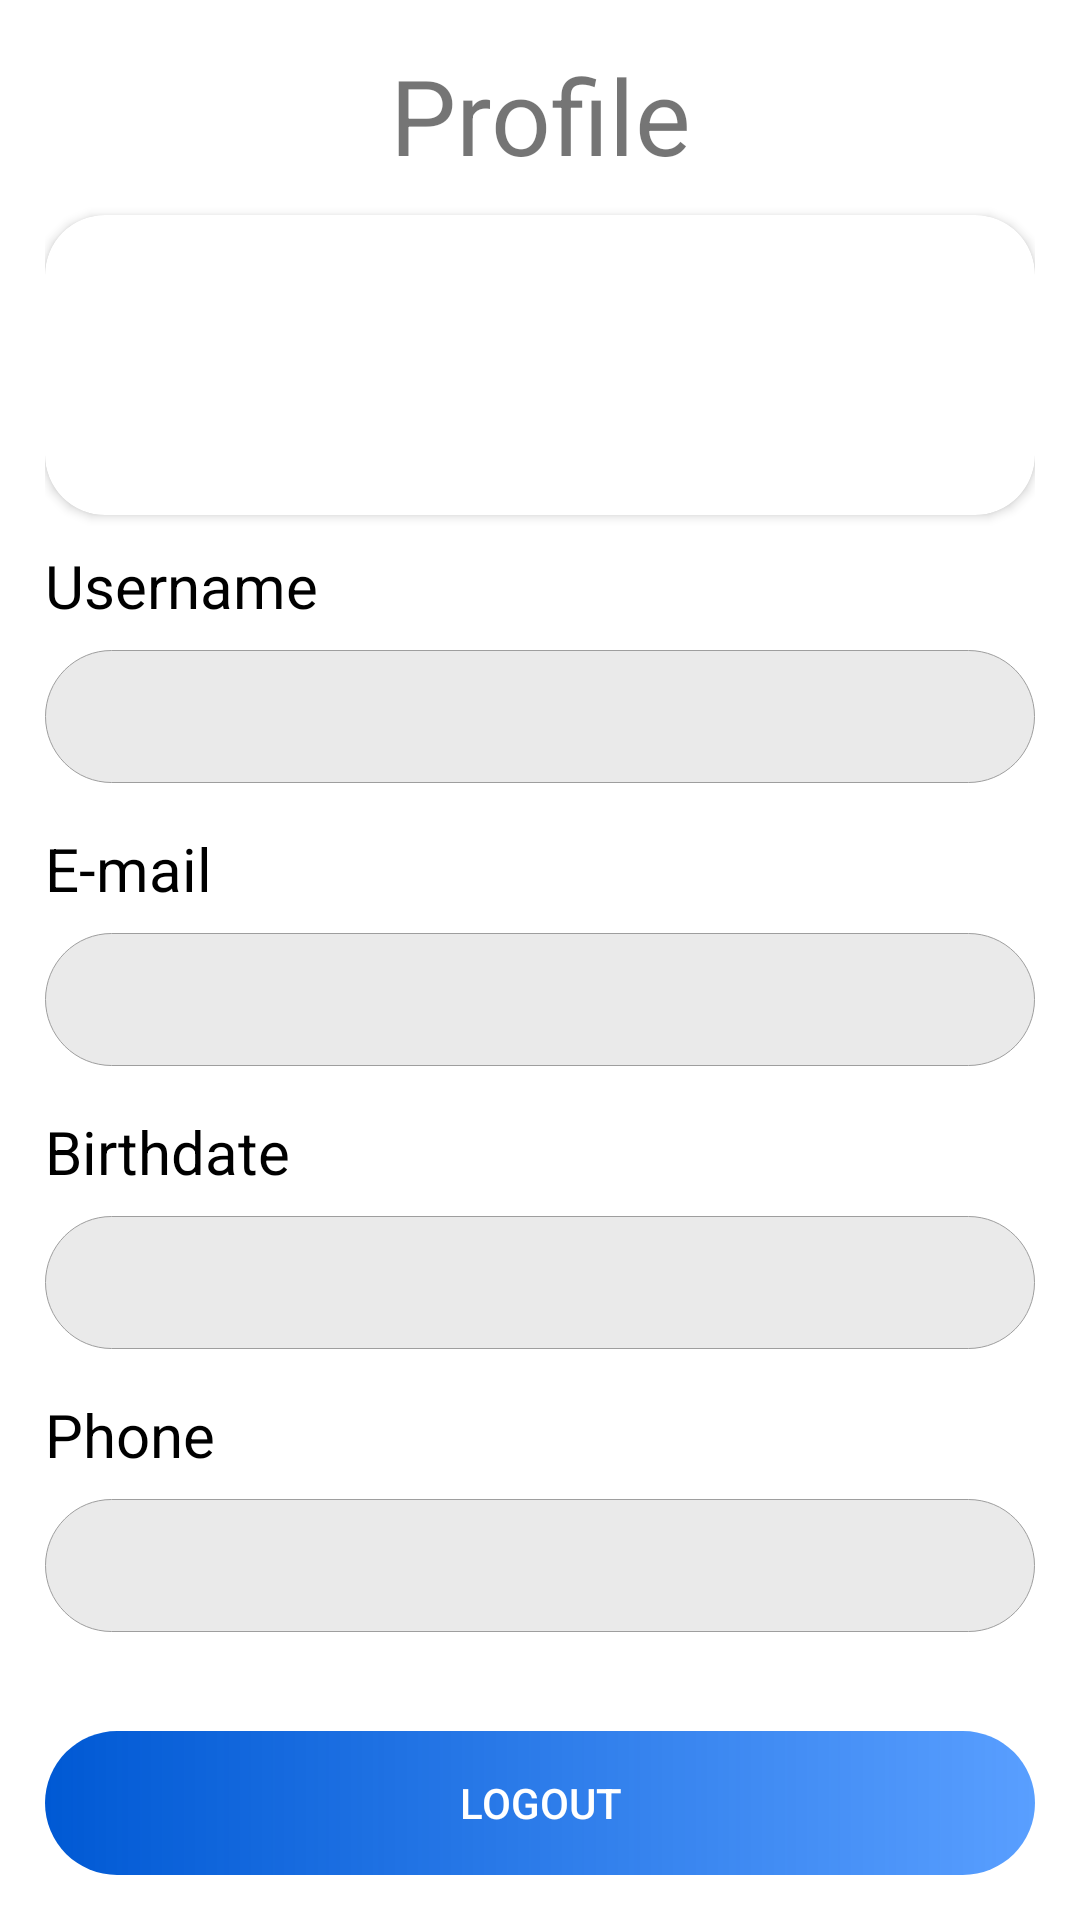

Write the Android layout XML for this screen, with the resource values it uses.
<!-- AndroidManifest.xml: application theme Theme.MobileComputingProject -->
<!-- res/layout/activity_profile.xml -->
<?xml version="1.0" encoding="utf-8"?>
<LinearLayout xmlns:android="http://schemas.android.com/apk/res/android"
    xmlns:app="http://schemas.android.com/apk/res-auto"
    xmlns:tools="http://schemas.android.com/tools"
    android:layout_width="match_parent"
    android:layout_height="match_parent"
    android:padding="15sp"
    android:orientation="vertical"
    tools:context=".Profile">
    <TextView
        android:layout_width="match_parent"
        android:layout_height="wrap_content"
        android:text="Profile"
        android:textAlignment="center"
        android:textSize="35sp"
        android:layout_marginBottom="10sp"
        />
    <androidx.cardview.widget.CardView
        android:layout_width="match_parent"
        android:layout_height="wrap_content"
        android:elevation="8dp"
        app:cardCornerRadius="20sp"
        android:layout_marginBottom="10sp"
        >
        <ImageView
            android:layout_gravity="center"
            android:layout_width="100dp"
            android:layout_height="100dp"
            android:scaleType="centerCrop"
            android:src="@drawable/user_avatar"
        />

    </androidx.cardview.widget.CardView>
    <TextView
        android:layout_width="match_parent"
        android:layout_height="wrap_content"
        android:text="Username"
        android:textColor="@color/black"
        android:textSize="20sp"
        android:layout_marginBottom="8dp"
    />
    <EditText
        android:layout_width="match_parent"
        android:layout_height="wrap_content"
        android:inputType="text"
        android:id="@+id/user_name"
        android:background="@drawable/outliend_field_profile"
        android:padding="10sp"
        android:enabled="false"
        android:textColor="#9e9e9e"
        android:layout_marginBottom="15sp"
        />

    <TextView
        android:layout_width="match_parent"
        android:layout_height="wrap_content"
        android:text="E-mail"
        android:textColor="@color/black"
        android:textSize="20sp"
        android:layout_marginBottom="8dp"
        />
    <EditText
        android:layout_width="match_parent"
        android:layout_height="wrap_content"
        android:inputType="text"
        android:background="@drawable/outliend_field_profile"
        android:padding="10sp"
        android:id="@+id/user_email"
        android:enabled="false"
        android:textColor="#9e9e9e"
        android:layout_marginBottom="15sp"
        />
    <TextView
        android:layout_width="match_parent"
        android:layout_height="wrap_content"
        android:text="Birthdate"
        android:textColor="@color/black"
        android:textSize="20sp"
        android:layout_marginBottom="8dp"
        />
    <EditText
        android:layout_width="match_parent"
        android:layout_height="wrap_content"
        android:inputType="text"
        android:background="@drawable/outliend_field_profile"
        android:padding="10sp"
        android:id="@+id/user_date"
        android:enabled="false"
        android:textColor="#9e9e9e"
        android:layout_marginBottom="15sp"
        />
    <TextView
        android:layout_width="match_parent"
        android:layout_height="wrap_content"
        android:text="Phone"
        android:textColor="@color/black"
        android:textSize="20sp"
        android:layout_marginBottom="8dp"
        />
    <EditText
        android:layout_width="match_parent"
        android:layout_height="wrap_content"
        android:inputType="text"
        android:background="@drawable/outliend_field_profile"
        android:padding="10sp"
        android:id="@+id/user_phone"
        android:enabled="false"
        android:textColor="#9e9e9e"
        android:layout_marginBottom="15sp"
        />
    <LinearLayout
        android:layout_width="match_parent"
        android:layout_height="match_parent"
        android:orientation="vertical"
        android:gravity="bottom"
        >
        <androidx.appcompat.widget.AppCompatButton
            android:layout_width="match_parent"
            android:layout_height="wrap_content"
            android:text="Logout"
            android:id="@+id/log_profile"
            android:background="@drawable/gradient_background"
            android:textColor="@color/white"
            />

    </LinearLayout>
</LinearLayout>
<!-- resources referenced by this layout -->
<resources>
  <color name="black">#FF000000</color>
  <color name="white">#FFFFFFFF</color>
  <!-- drawable gradient_background (drawable) -->
  <?xml version="1.0" encoding="utf-8"?>
  <shape xmlns:android="http://schemas.android.com/apk/res/android">
      <gradient
          android:startColor="#0059d4"
          android:endColor="#A6006BFF"
          android:angle="0"
          ></gradient>
      <corners
          android:radius="35dp"
          />
  </shape>
  <!-- drawable outliend_field_profile (drawable) -->
  <?xml version="1.0" encoding="utf-8"?>
  <shape xmlns:android="http://schemas.android.com/apk/res/android">
  
      <solid android:color="#379E9E9E"/>
      <corners android:radius="35dp" />
      <stroke android:width="1px" android:color="#9e9e9e" />
  </shape>
  <style name="Theme.MobileComputingProject" parent="Theme.MaterialComponents.DayNight.DarkActionBar">
          
          <item name="colorPrimary">@color/secondry_color</item>
          <item name="colorPrimaryVariant">@color/main_color</item>
          <item name="colorOnPrimary">@color/white</item>
          
          <item name="colorSecondary">@color/teal_200</item>
          <item name="colorSecondaryVariant">@color/teal_700</item>
          <item name="colorOnSecondary">@color/black</item>
          
          <item name="android:statusBarColor">?attr/colorPrimaryVariant</item>
          
      </style>
  <color name="secondry_color">#006bff</color>
  <color name="main_color">#0059d4</color>
  <color name="teal_200">#FF03DAC5</color>
  <color name="teal_700">#FF018786</color>
</resources>
